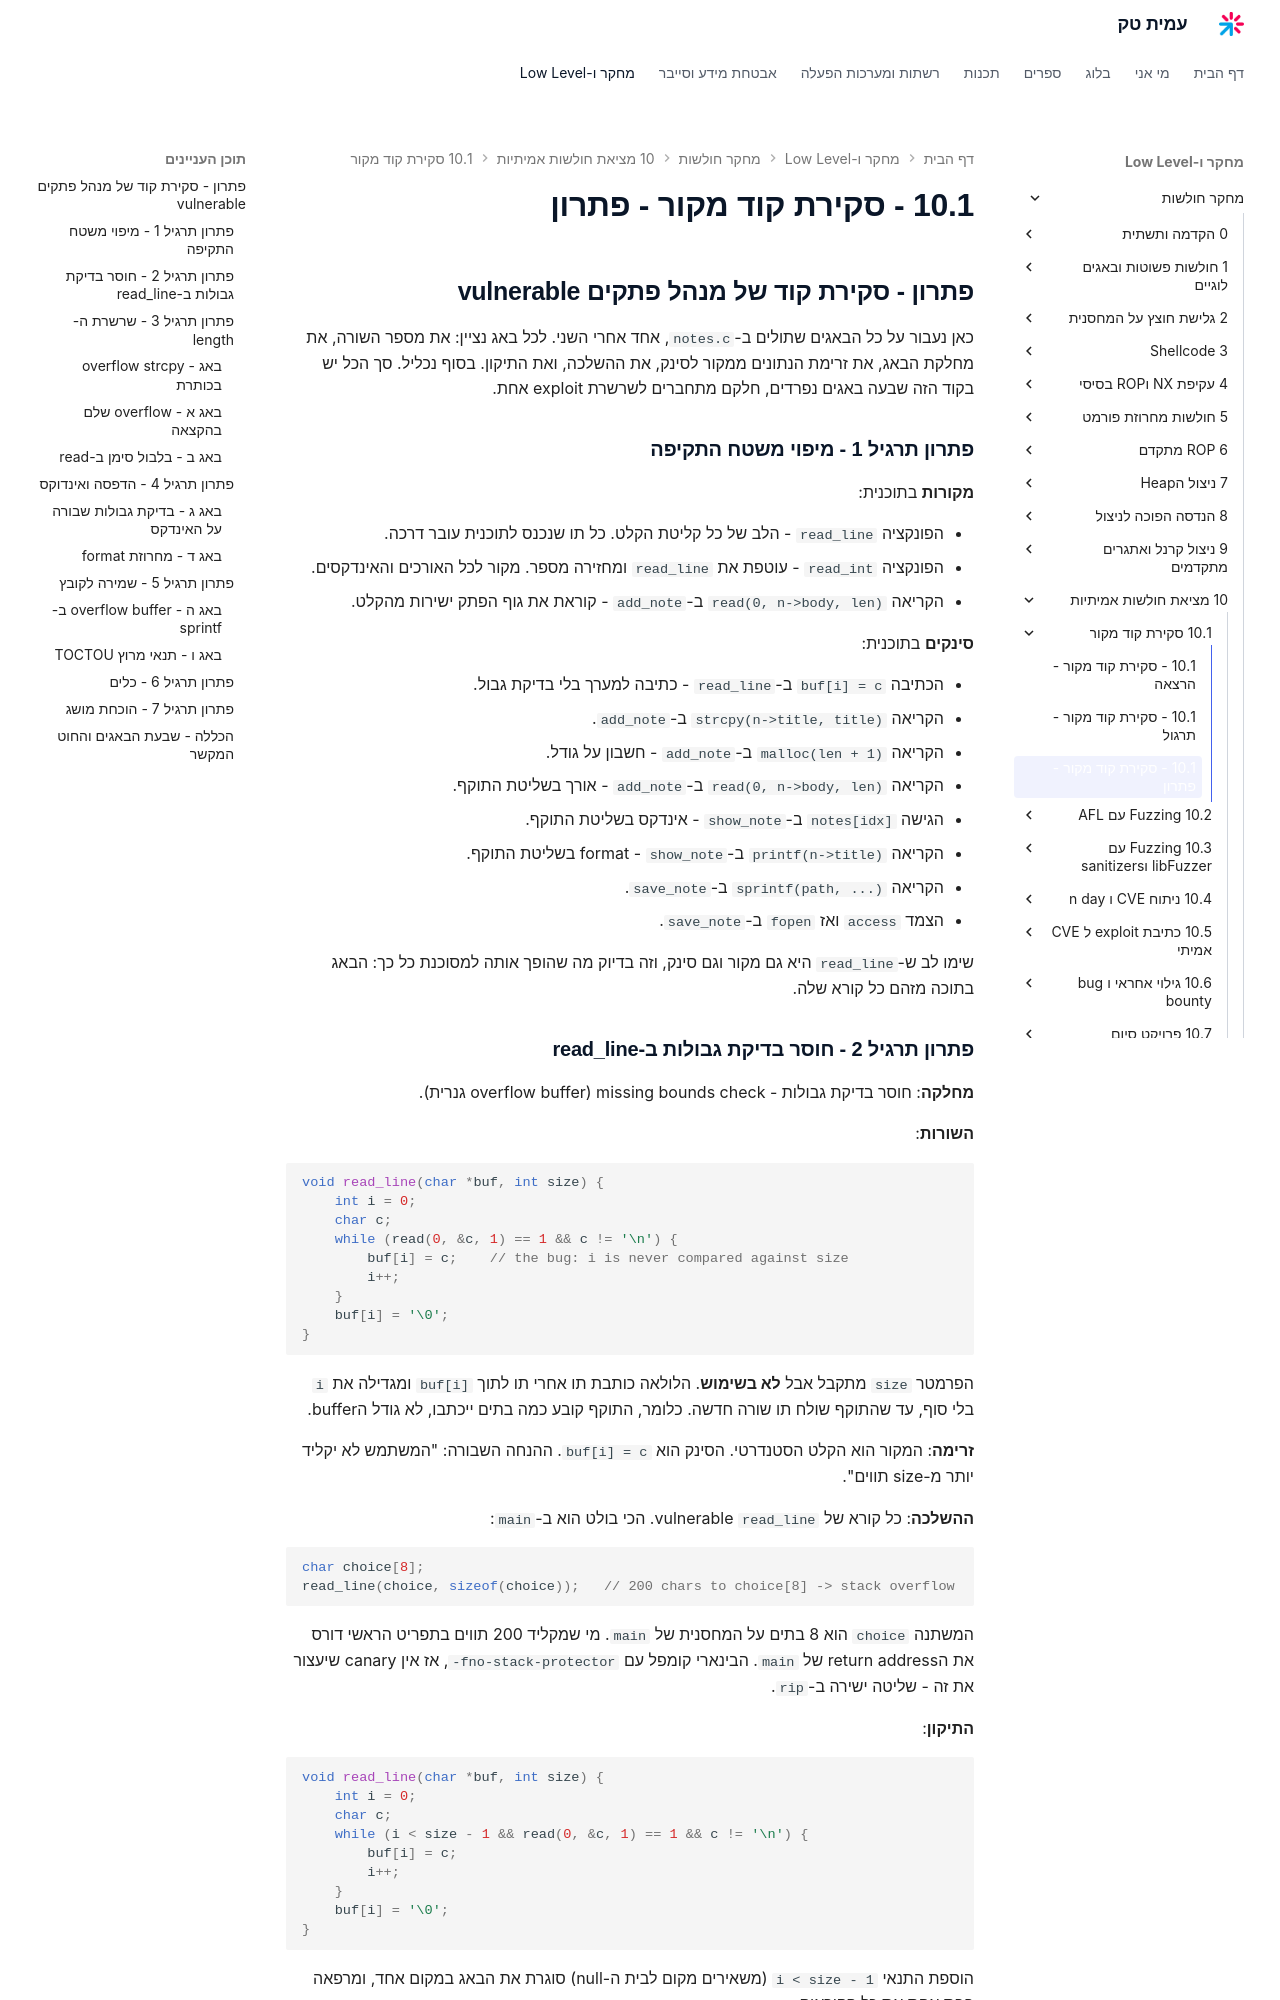

repository: AmitPinchasi/amittech · page: מחקר-חולשות/10 - מציאת חולשות אמיתיות/10.1 - סקירת קוד מקור/10.1 - סקירת קוד מקור - פתרון/index.html · generator: mkdocs

## פתרון - סקירת קוד של מנהל פתקים vulnerable

כאן נעבור על כל הבאגים שתולים ב-`notes.c`, אחד אחרי השני. לכל באג נציין: את מספר השורה, את מחלקת הבאג, את זרימת הנתונים ממקור לסינק, את ההשלכה, ואת התיקון. בסוף נכליל. סך הכל יש בקוד הזה שבעה באגים נפרדים, חלקם מתחברים לשרשרת exploit אחת.

### פתרון תרגיל 1 - מיפוי משטח התקיפה

**מקורות** בתוכנית:

- הפונקציה `read_line` - הלב של כל קליטת הקלט. כל תו שנכנס לתוכנית עובר דרכה.
- הפונקציה `read_int` - עוטפת את `read_line` ומחזירה מספר. מקור לכל האורכים והאינדקסים.
- הקריאה `read(0, n->body, len)` ב-`add_note` - קוראת את גוף הפתק ישירות מהקלט.

**סינקים** בתוכנית:

- הכתיבה `buf[i] = c` ב-`read_line` - כתיבה למערך בלי בדיקת גבול.
- הקריאה `strcpy(n->title, title)` ב-`add_note`.
- הקריאה `malloc(len + 1)` ב-`add_note` - חשבון על גודל.
- הקריאה `read(0, n->body, len)` ב-`add_note` - אורך בשליטת התוקף.
- הגישה `notes[idx]` ב-`show_note` - אינדקס בשליטת התוקף.
- הקריאה `printf(n->title)` ב-`show_note` - format בשליטת התוקף.
- הקריאה `sprintf(path, ...)` ב-`save_note`.
- הצמד `access` ואז `fopen` ב-`save_note`.

שימו לב ש-`read_line` היא גם מקור וגם סינק, וזה בדיוק מה שהופך אותה למסוכנת כל כך: הבאג בתוכה מזהם כל קורא שלה.

### פתרון תרגיל 2 - חוסר בדיקת גבולות ב-read_line

**מחלקה**: חוסר בדיקת גבולות - missing bounds check (overflow buffer גנרית).

**השורות**:

```c
void read_line(char *buf, int size) {
    int i = 0;
    char c;
    while (read(0, &c, 1) == 1 && c != '\n') {
        buf[i] = c;    // the bug: i is never compared against size
        i++;
    }
    buf[i] = '\0';
}
```

הפרמטר `size` מתקבל אבל **לא בשימוש**. הלולאה כותבת תו אחרי תו לתוך `buf[i]` ומגדילה את `i` בלי סוף, עד שהתוקף שולח תו שורה חדשה. כלומר, התוקף קובע כמה בתים ייכתבו, לא גודל הbuffer.

**זרימה**: המקור הוא הקלט הסטנדרטי. הסינק הוא `buf[i] = c`. ההנחה השבורה: "המשתמש לא יקליד יותר מ-size תווים".

**ההשלכה**: כל קורא של `read_line` vulnerable. הכי בולט הוא ב-`main`:

```c
char choice[8];
read_line(choice, sizeof(choice));   // 200 chars to choice[8] -> stack overflow
```

המשתנה `choice` הוא 8 בתים על המחסנית של `main`. מי שמקליד 200 תווים בתפריט הראשי דורס את הreturn address של `main`. הבינארי קומפל עם `-fno-stack-protector`, אז אין canary שיעצור את זה - שליטה ישירה ב-`rip`.

**התיקון**:

```c
void read_line(char *buf, int size) {
    int i = 0;
    char c;
    while (i < size - 1 && read(0, &c, 1) == 1 && c != '\n') {
        buf[i] = c;
        i++;
    }
    buf[i] = '\0';
}
```

הוספת התנאי `i < size - 1` (משאירים מקום לבית ה-null) סוגרת את הבאג במקום אחד, ומרפאה בבת אחת את כל הקוראים.

**למה זה עבד / איך להכליל**: פונקציית עזר לקליטת קלט שמתעלמת מפרמטר הגודל שלה היא אחד הבאגים הכי מזיקים, כי היא מזהמת כל שימוש. כשאתם סוקרים קוד, פונקציית קלט מרכזית היא תמיד המקום הראשון לבדוק - תיקון או באג שם משפיע על הכל.

### פתרון תרגיל 3 - שרשרת ה-length

בפונקציה `add_note` מסתתרים שלושה באגים. הראשון כבר בכותרת, לפני שמגיעים ל-`len`, ושניים נוספים שמשתפים את המקור `len`.
